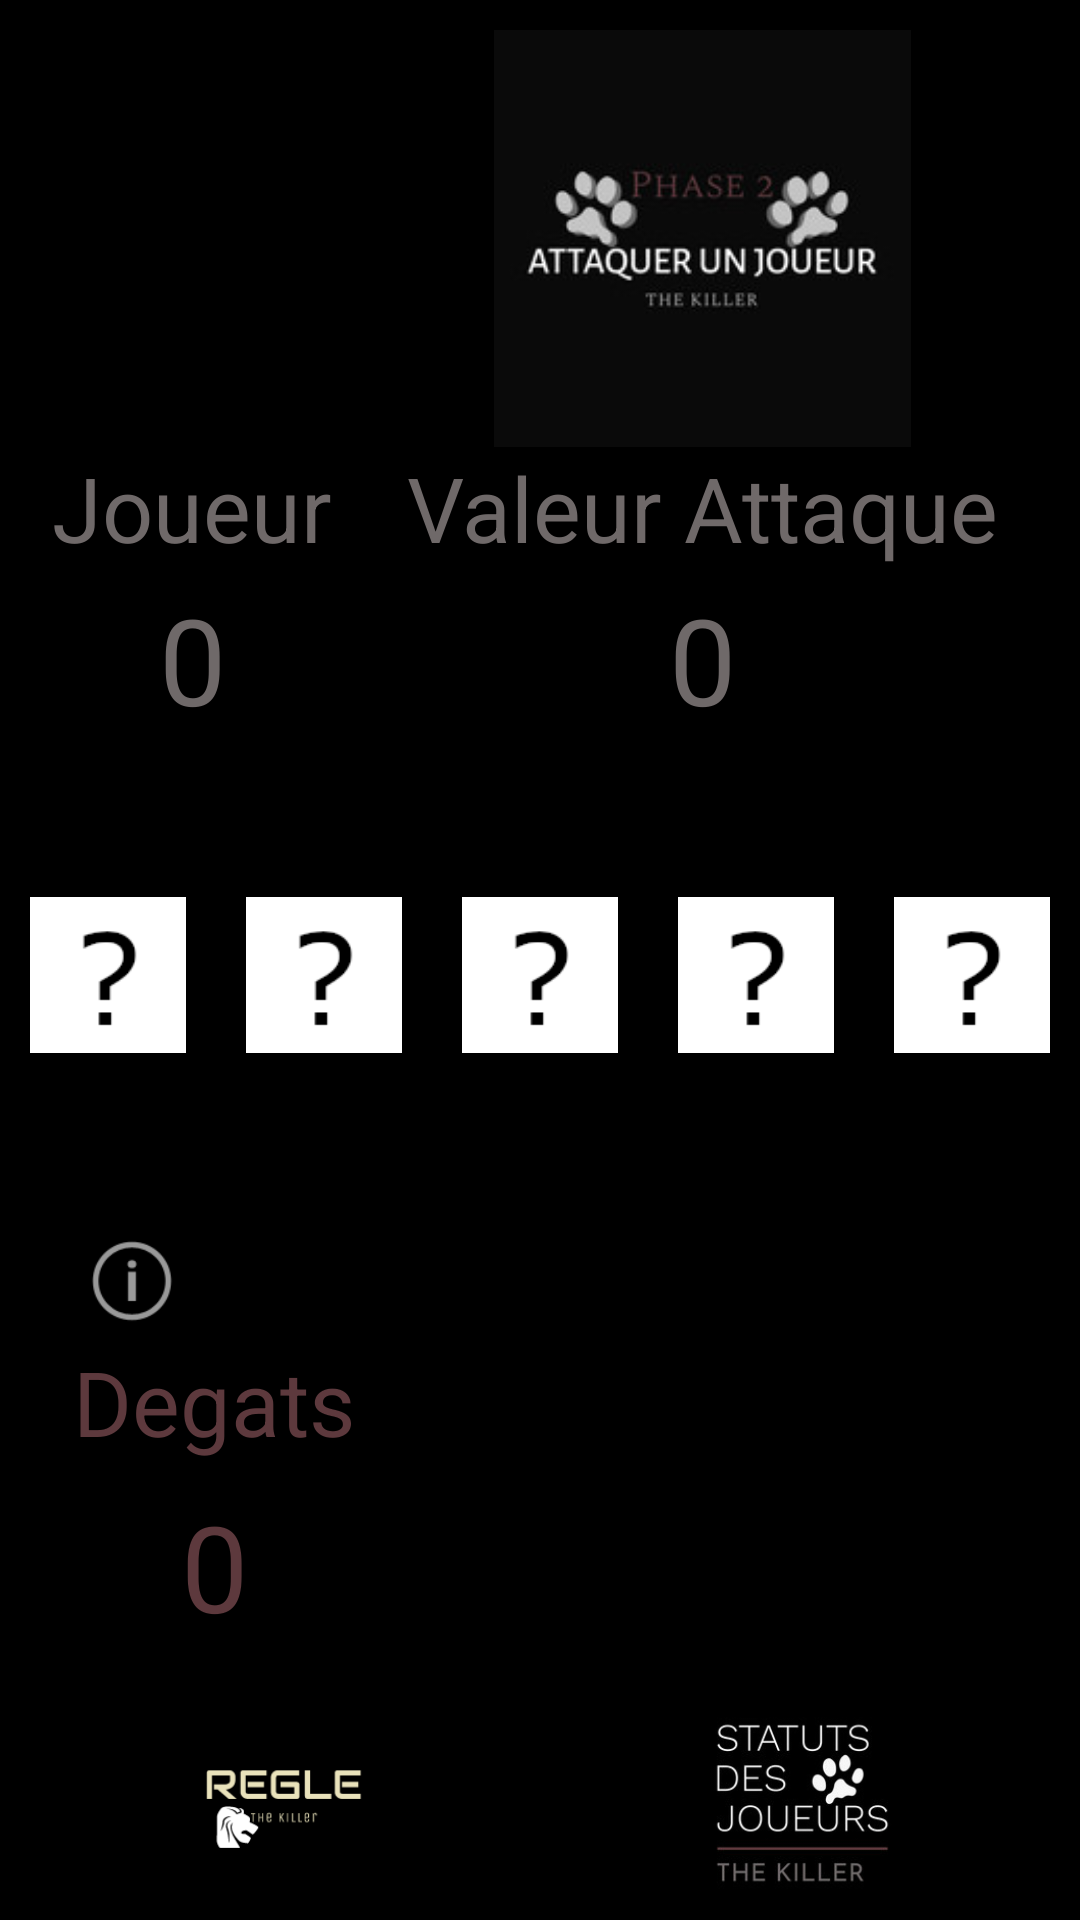

Produce the Android XML layout that renders to this screen, including the resource entries it uses.
<!-- AndroidManifest.xml: application theme Theme.AppCompat.NoActionBar -->
<!-- res/layout/activity_tour2_attaque.xml -->
<?xml version="1.0" encoding="utf-8"?>
<LinearLayout xmlns:android="http://schemas.android.com/apk/res/android"
    xmlns:app="http://schemas.android.com/apk/res-auto"
    xmlns:tools="http://schemas.android.com/tools"
    android:layout_width="match_parent"
    android:layout_height="match_parent"
    tools:context=".Tour2Attaque"
    android:background="@color/black"
    android:orientation="vertical">

    <LinearLayout
        android:layout_width="wrap_content"
        android:layout_height="228dp"
        android:layout_margin="10dp"
        android:orientation="horizontal">

        <LinearLayout
            android:layout_width="147dp"
            android:layout_height="match_parent"
            android:layout_weight="1"
            android:orientation="vertical">

            <ImageView
                android:id="@+id/back"
                android:layout_width="110dp"
                android:layout_height="97dp"
                android:layout_weight="1"
                app:srcCompat="@drawable/logo3" />

            <TextView
                android:id="@+id/textView2"
                android:layout_width="match_parent"
                android:layout_height="2dp"
                android:layout_weight="1"
                android:text="Joueur"
                android:textAlignment="center"
                android:textColor="@color/gris"
                android:textSize="30dp" />

            <TextView
                android:id="@+id/numeroTour"
                android:layout_width="match_parent"
                android:layout_height="3dp"
                android:layout_weight="1"
                android:text="0"
                android:textAlignment="center"
                android:textColor="@color/gris"
                android:textSize="40dp" />
        </LinearLayout>

        <LinearLayout
            android:layout_width="271dp"
            android:layout_height="match_parent"
            android:layout_weight="1"
            android:orientation="vertical">

            <ImageView
                android:id="@+id/imageView"
                android:layout_width="match_parent"
                android:layout_height="278dp"
                android:layout_weight="1"
                app:srcCompat="@drawable/logo_attaque" />

            <LinearLayout
                android:layout_width="match_parent"
                android:layout_height="match_parent"
                android:layout_weight="1"
                android:orientation="vertical">

                <TextView
                    android:id="@+id/textView8"
                    android:layout_width="match_parent"
                    android:layout_height="78dp"
                    android:layout_weight="1"
                    android:text="Valeur Attaque"
                    android:textAlignment="center"
                    android:textColor="@color/gris"
                    android:textSize="30dp" />

                <TextView
                    android:id="@+id/valeurAttaque"
                    android:layout_width="match_parent"
                    android:layout_height="79dp"
                    android:layout_weight="1"
                    android:text="0"
                    android:textAlignment="center"
                    android:textColor="@color/gris"
                    android:textSize="40dp" />
            </LinearLayout>
        </LinearLayout>

    </LinearLayout>

    <LinearLayout
        android:layout_width="match_parent"
        android:layout_height="60dp"
        android:layout_weight="1"
        android:orientation="horizontal">

        <ImageView
            android:id="@+id/d1"
            android:layout_width="wrap_content"
            android:layout_height="match_parent"
            android:layout_weight="1"
            android:padding="10dp"
            app:srcCompat="@drawable/des_inconnu" />

        <ImageView
            android:id="@+id/d2"
            android:layout_width="wrap_content"
            android:layout_height="match_parent"
            android:layout_weight="1"
            android:padding="10dp"
            app:srcCompat="@drawable/des_inconnu" />

        <ImageView
            android:id="@+id/d3"
            android:layout_width="wrap_content"
            android:layout_height="match_parent"
            android:layout_weight="1"
            android:padding="10dp"
            app:srcCompat="@drawable/des_inconnu" />

        <ImageView
            android:id="@+id/d4"
            android:layout_width="wrap_content"
            android:layout_height="match_parent"
            android:layout_weight="1"
            android:padding="10dp"
            app:srcCompat="@drawable/des_inconnu" />

        <ImageView
            android:id="@+id/d5"
            android:layout_width="wrap_content"
            android:layout_height="match_parent"
            android:layout_weight="1"
            android:padding="10dp"
            app:srcCompat="@drawable/des_inconnu" />
    </LinearLayout>

    <LinearLayout
        android:layout_width="match_parent"
        android:layout_height="160dp"
        android:orientation="horizontal">

        <LinearLayout
            android:layout_width="wrap_content"
            android:layout_height="match_parent"
            android:layout_margin="5dp"
            android:layout_weight="1"
            android:orientation="vertical">

            <ImageView
                android:id="@+id/infoAttaque"
                android:layout_width="78dp"
                android:layout_height="wrap_content"
                android:layout_weight="1"
                app:srcCompat="@android:drawable/ic_menu_info_details" />

            <TextView
                android:id="@+id/textView5"
                android:layout_width="match_parent"
                android:layout_height="wrap_content"
                android:layout_weight="1"
                android:text="Degats"
                android:textAlignment="center"
                android:textColor="@color/marron"
                android:textSize="30dp" />

            <TextView
                android:id="@+id/degats"
                android:layout_width="match_parent"
                android:layout_height="wrap_content"
                android:layout_weight="1"
                android:text="0"
                android:textAlignment="center"
                android:textColor="@color/marron"
                android:textSize="40dp" />
        </LinearLayout>

        <ImageView
            android:id="@+id/lancerD"
            android:layout_width="162dp"
            android:layout_height="wrap_content"
            android:layout_weight="1"
            android:padding="10dp"
            app:srcCompat="@drawable/des_lancer" />
    </LinearLayout>

    <LinearLayout
        android:layout_width="match_parent"
        android:layout_height="68dp"
        android:layout_margin="5dp"
        android:orientation="horizontal">

        <ImageView
            android:id="@+id/regles"
            android:layout_width="wrap_content"
            android:layout_height="wrap_content"
            android:layout_weight="1"
            app:srcCompat="@drawable/regle_logo" />

        <ImageView
            android:id="@+id/statJoueur"
            android:layout_width="wrap_content"
            android:layout_height="wrap_content"
            android:layout_weight="1"
            app:srcCompat="@drawable/stat_joueur2" />
    </LinearLayout>
</LinearLayout>
<!-- resources referenced by this layout -->
<resources>
  <color name="black">#FF000000</color>
  <color name="gris">#6f6969</color>
  <color name="marron">#5d393d</color>
  <!-- drawable des_inconnu: png bitmap (drawable, 5234 bytes) -->
  <!-- drawable logo3: png bitmap (mipmap-xxhdpi, 11764 bytes) -->
  <!-- drawable logo_attaque: jpeg bitmap (drawable, 5724 bytes) -->
  <!-- drawable regle_logo: png bitmap (drawable, 3936 bytes) -->
  <!-- drawable stat_joueur2: jpg bitmap (drawable, 10344 bytes) -->
</resources>
